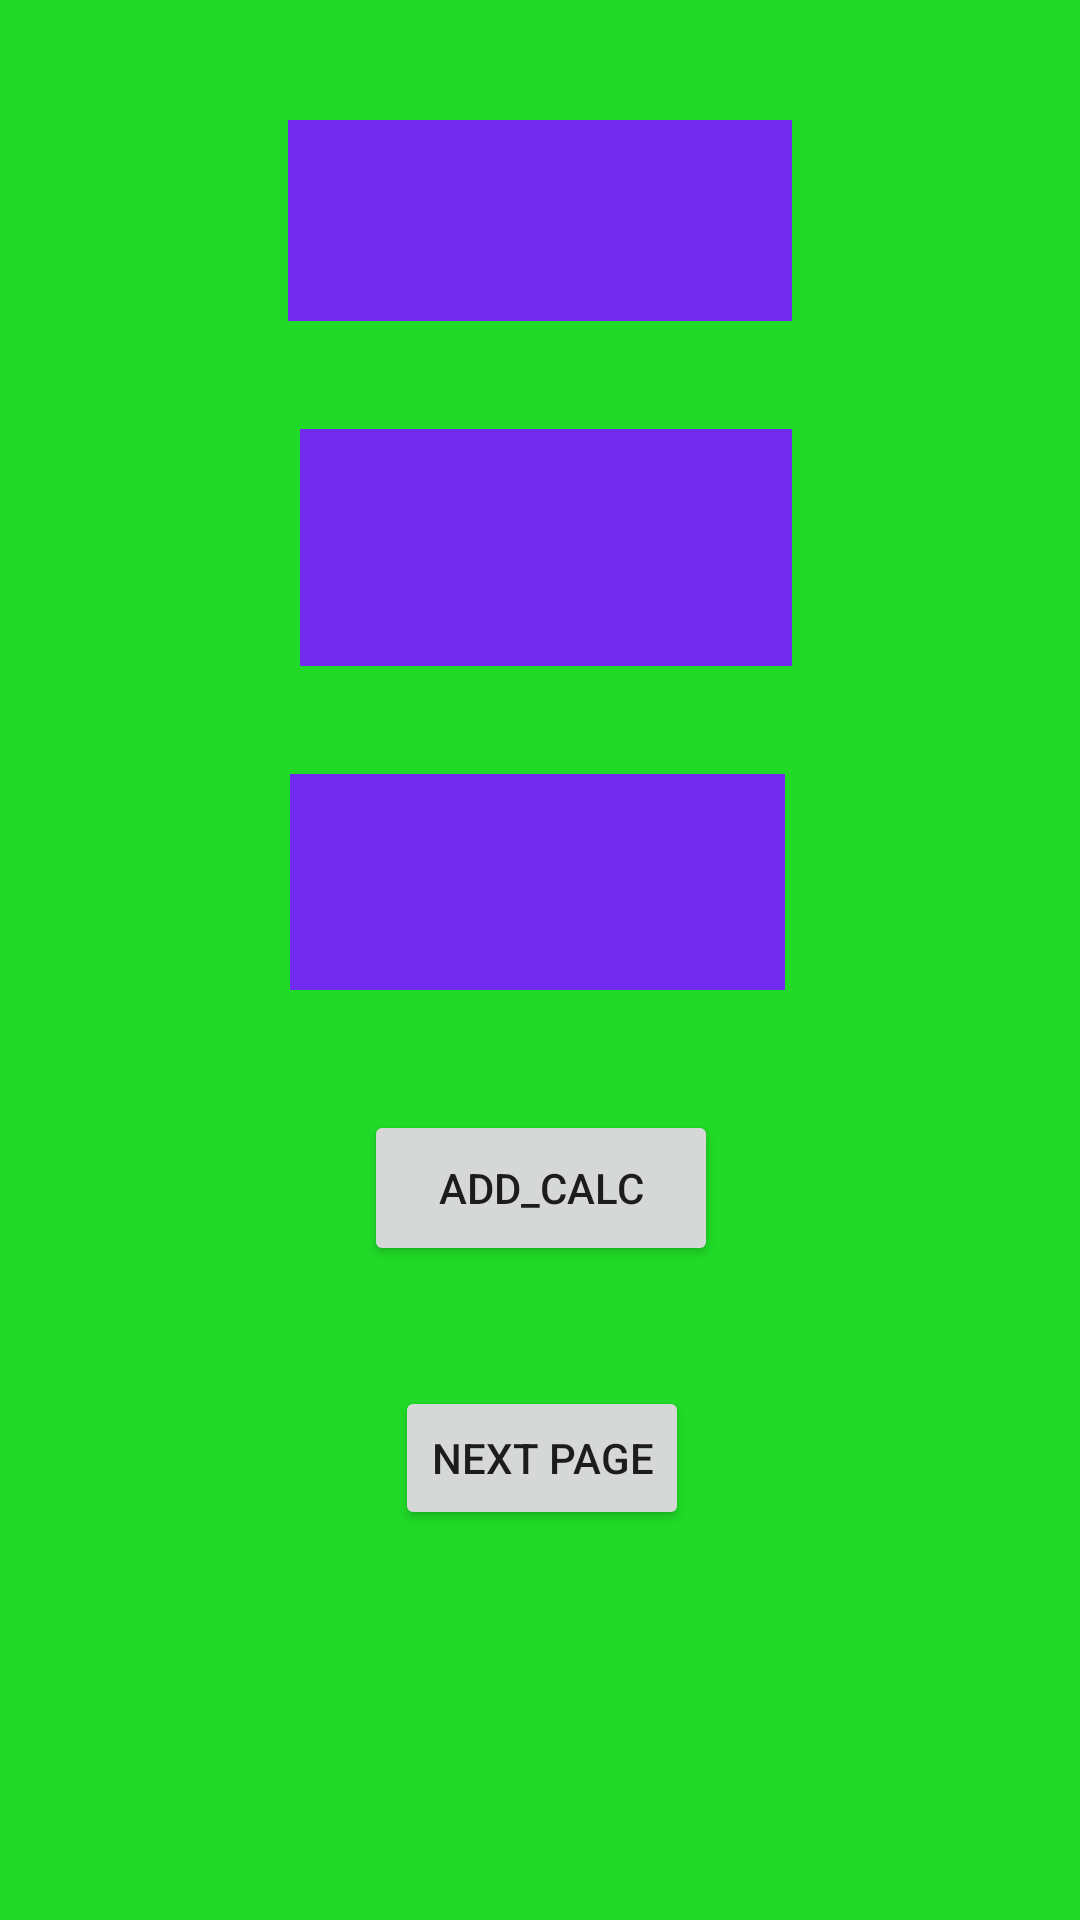

Reconstruct the res/layout file that produces this screen, plus the resources it refers to.
<!-- AndroidManifest.xml: application theme Theme.SEND_RECEIVE -->
<!-- res/layout/activity_main.xml -->
<?xml version="1.0" encoding="utf-8"?>
<androidx.constraintlayout.widget.ConstraintLayout xmlns:android="http://schemas.android.com/apk/res/android"
    xmlns:app="http://schemas.android.com/apk/res-auto"
    xmlns:tools="http://schemas.android.com/tools"
    android:layout_width="match_parent"
    android:layout_height="match_parent"
    android:background="#20DA27"
    android:textAlignment="center"
    tools:context=".MainActivity">

    <Button
        android:id="@+id/button"
        android:layout_width="118dp"
        android:layout_height="52dp"
        android:layout_marginTop="40dp"
        android:text="ADD_CALC"
        app:layout_constraintEnd_toEndOf="parent"
        app:layout_constraintHorizontal_bias="0.501"
        app:layout_constraintStart_toStartOf="parent"
        app:layout_constraintTop_toBottomOf="@+id/Output" />

    <Button
        android:id="@+id/button2"
        android:layout_width="wrap_content"
        android:layout_height="wrap_content"
        android:layout_marginTop="40dp"
        android:text="NEXT PAGE"
        app:layout_constraintEnd_toEndOf="parent"
        app:layout_constraintHorizontal_bias="0.503"
        app:layout_constraintStart_toStartOf="parent"
        app:layout_constraintTop_toBottomOf="@+id/button" />

    <EditText
        android:id="@+id/Input_1"
        android:layout_width="168dp"
        android:layout_height="67dp"
        android:layout_marginTop="40dp"
        android:background="#2344EC"
        android:backgroundTint="#712CED"
        android:ems="10"
        android:inputType="textPersonName"
        android:textAlignment="center"
        app:layout_constraintEnd_toEndOf="parent"
        app:layout_constraintStart_toStartOf="parent"
        app:layout_constraintTop_toTopOf="parent" />

    <EditText
        android:id="@+id/Input_2"
        android:layout_width="164dp"
        android:layout_height="79dp"
        android:layout_marginTop="36dp"
        android:background="#2344EC"
        android:backgroundTint="#712CED"
        android:ems="10"
        android:inputType="textPersonName"
        android:textAlignment="center"
        app:layout_constraintEnd_toEndOf="parent"
        app:layout_constraintHorizontal_bias="0.51"
        app:layout_constraintStart_toStartOf="parent"
        app:layout_constraintTop_toBottomOf="@+id/Input_1" />

    <TextView
        android:id="@+id/Output"
        android:layout_width="165dp"
        android:layout_height="72dp"
        android:layout_marginTop="36dp"
        android:background="#712CED"
        android:backgroundTint="#712CED"
        android:editable="false"
        android:textAlignment="center"
        android:textSize="34sp"
        android:textStyle="bold"
        app:layout_constraintEnd_toEndOf="parent"
        app:layout_constraintHorizontal_bias="0.495"
        app:layout_constraintStart_toStartOf="parent"
        app:layout_constraintTop_toBottomOf="@+id/Input_2" />

</androidx.constraintlayout.widget.ConstraintLayout>
<!-- resources referenced by this layout -->
<resources>
  <style name="Theme.SEND_RECEIVE" parent="Theme.MaterialComponents.DayNight.DarkActionBar">
          
          <item name="colorPrimary">@color/purple_500</item>
          <item name="colorPrimaryVariant">@color/purple_700</item>
          <item name="colorOnPrimary">@color/white</item>
          
          <item name="colorSecondary">@color/teal_200</item>
          <item name="colorSecondaryVariant">@color/teal_700</item>
          <item name="colorOnSecondary">@color/black</item>
          
          <item name="android:statusBarColor" tools:targetApi="l">?attr/colorPrimaryVariant</item>
          
      </style>
  <!-- not gathered from this repository: default colours our renderer supplied (Android Studio template values) -->
  <color name="purple_500">#FF6200EE</color>
  <color name="purple_700">#FF3700B3</color>
  <color name="teal_200">#FF03DAC5</color>
  <color name="teal_700">#FF018786</color>
  <color name="black">#FF000000</color>
  <color name="white">#FFFFFFFF</color>
</resources>
